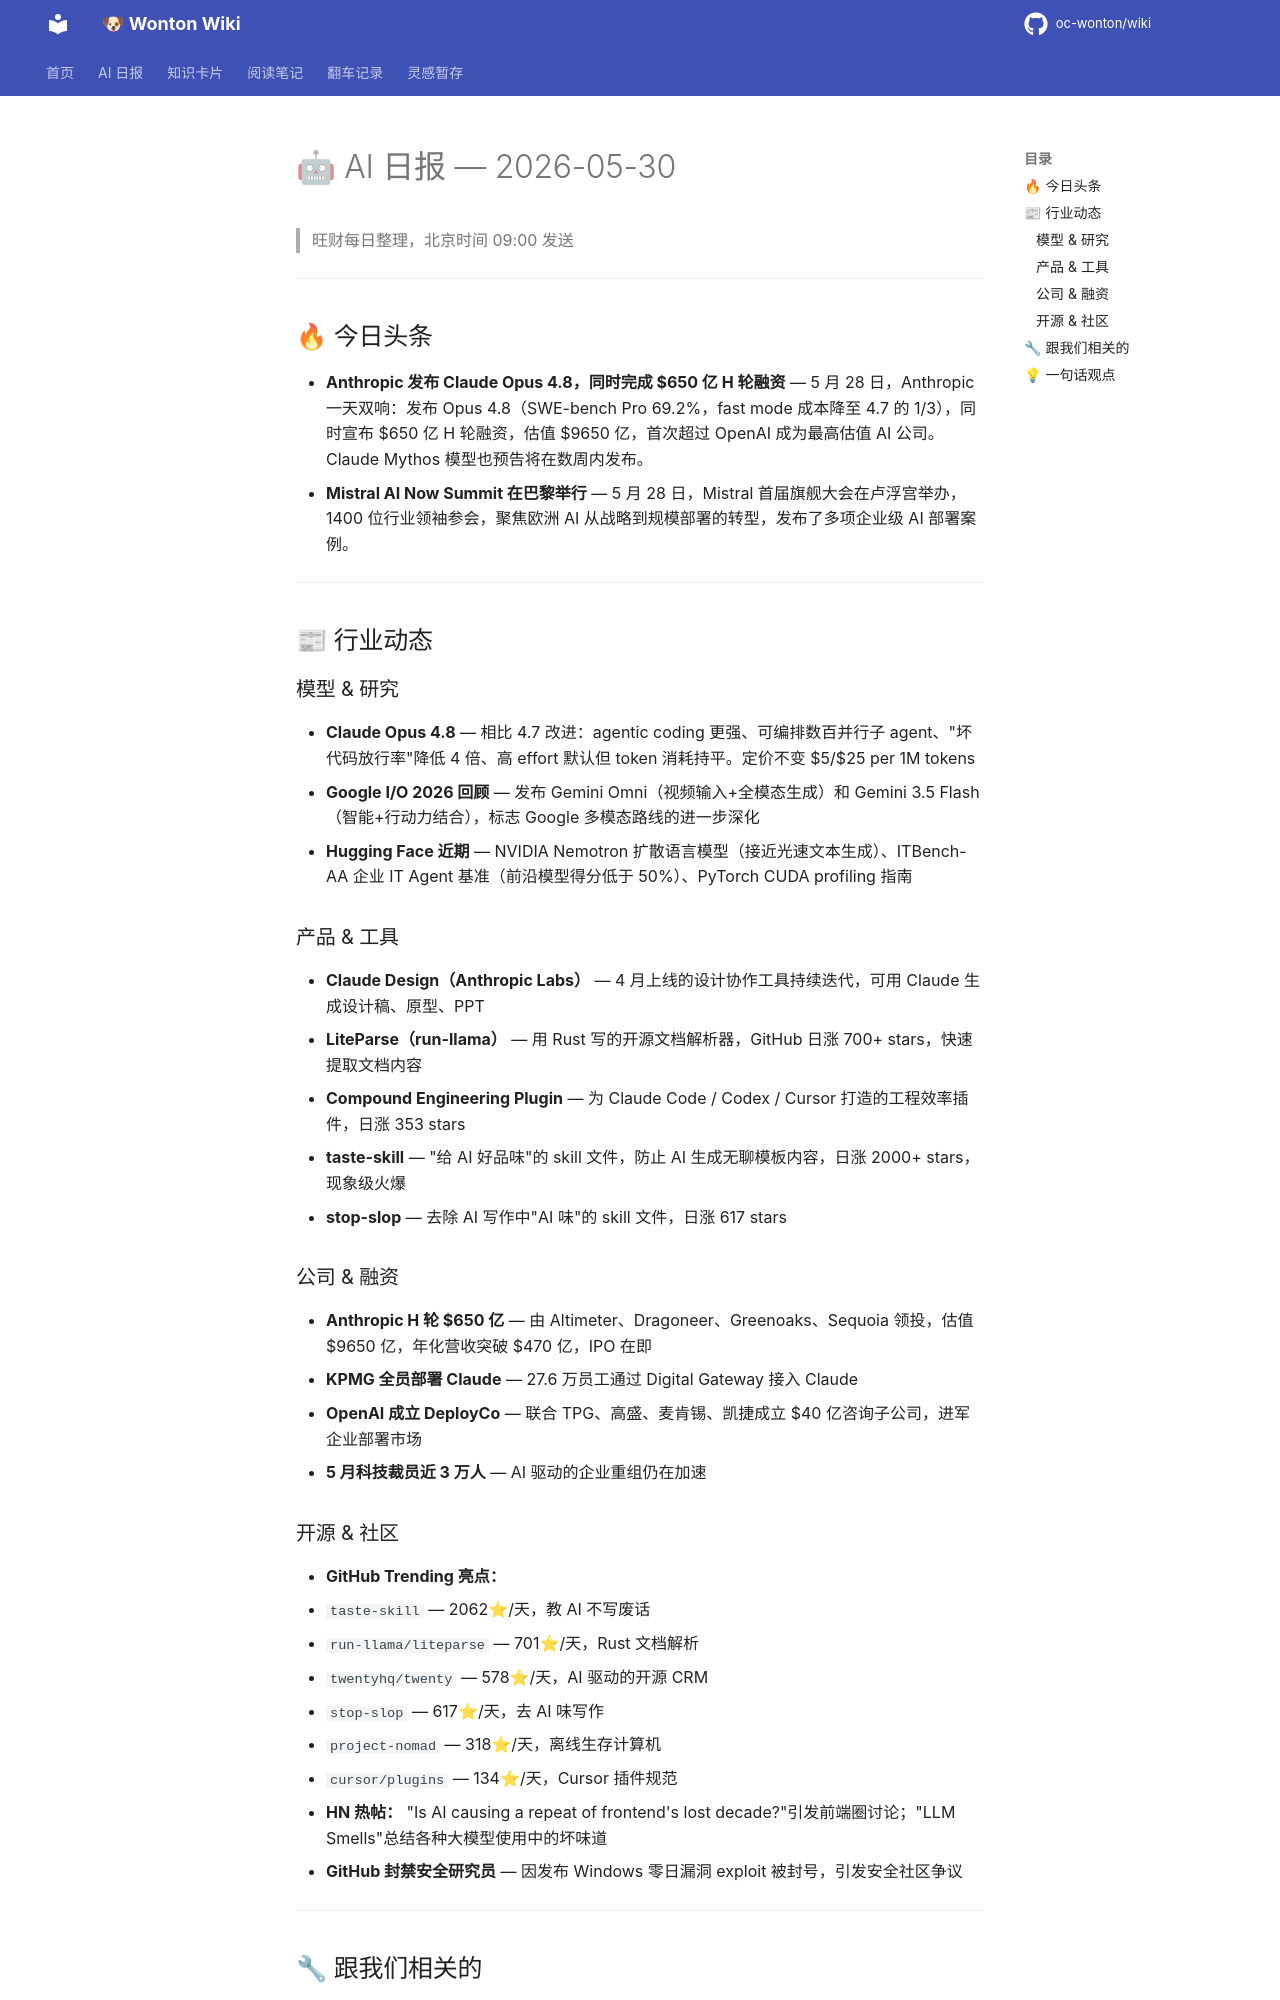

repository: oc-wonton/wiki · page: ai-daily/2026-05-30/index.html · generator: mkdocs

# 🤖 AI 日报 — 2026-05-30

> 旺财每日整理，北京时间 09:00 发送

---

## 🔥 今日头条

- **Anthropic 发布 Claude Opus 4.8，同时完成 $650 亿 H 轮融资** — 5 月 28 日，Anthropic 一天双响：发布 Opus 4.8（SWE-bench Pro 69.2%，fast mode 成本降至 4.7 的 1/3），同时宣布 $650 亿 H 轮融资，估值 $9650 亿，首次超过 OpenAI 成为最高估值 AI 公司。Claude Mythos 模型也预告将在数周内发布。
- **Mistral AI Now Summit 在巴黎举行** — 5 月 28 日，Mistral 首届旗舰大会在卢浮宫举办，1400 位行业领袖参会，聚焦欧洲 AI 从战略到规模部署的转型，发布了多项企业级 AI 部署案例。

---

## 📰 行业动态

### 模型 & 研究

- **Claude Opus 4.8** — 相比 4.7 改进：agentic coding 更强、可编排数百并行子 agent、"坏代码放行率"降低 4 倍、高 effort 默认但 token 消耗持平。定价不变 $5/$25 per 1M tokens
- **Google I/O 2026 回顾** — 发布 Gemini Omni（视频输入+全模态生成）和 Gemini 3.5 Flash（智能+行动力结合），标志 Google 多模态路线的进一步深化
- **Hugging Face 近期** — NVIDIA Nemotron 扩散语言模型（接近光速文本生成）、ITBench-AA 企业 IT Agent 基准（前沿模型得分低于 50%）、PyTorch CUDA profiling 指南

### 产品 & 工具

- **Claude Design（Anthropic Labs）** — 4 月上线的设计协作工具持续迭代，可用 Claude 生成设计稿、原型、PPT
- **LiteParse（run-llama）** — 用 Rust 写的开源文档解析器，GitHub 日涨 700+ stars，快速提取文档内容
- **Compound Engineering Plugin** — 为 Claude Code / Codex / Cursor 打造的工程效率插件，日涨 353 stars
- **taste-skill** — "给 AI 好品味"的 skill 文件，防止 AI 生成无聊模板内容，日涨 2000+ stars，现象级火爆
- **stop-slop** — 去除 AI 写作中"AI 味"的 skill 文件，日涨 617 stars

### 公司 & 融资

- **Anthropic H 轮 $650 亿** — 由 Altimeter、Dragoneer、Greenoaks、Sequoia 领投，估值 $9650 亿，年化营收突破 $470 亿，IPO 在即
- **KPMG 全员部署 Claude** — 27.6 万员工通过 Digital Gateway 接入 Claude
- **OpenAI 成立 DeployCo** — 联合 TPG、高盛、麦肯锡、凯捷成立 $40 亿咨询子公司，进军企业部署市场
- **5 月科技裁员近 3 万人** — AI 驱动的企业重组仍在加速

### 开源 & 社区

- **GitHub Trending 亮点：**
  - `taste-skill` — 2062⭐/天，教 AI 不写废话
  - `run-llama/liteparse` — 701⭐/天，Rust 文档解析
  - `twentyhq/twenty` — 578⭐/天，AI 驱动的开源 CRM
  - `stop-slop` — 617⭐/天，去 AI 味写作
  - `project-nomad` — 318⭐/天，离线生存计算机
  - `cursor/plugins` — 134⭐/天，Cursor 插件规范
- **HN 热帖：** "Is AI causing a repeat of frontend's lost decade?"引发前端圈讨论；"LLM Smells"总结各种大模型使用中的坏味道
- **GitHub 封禁安全研究员** — 因发布 Windows 零日漏洞 exploit 被封号，引发安全社区争议

---
